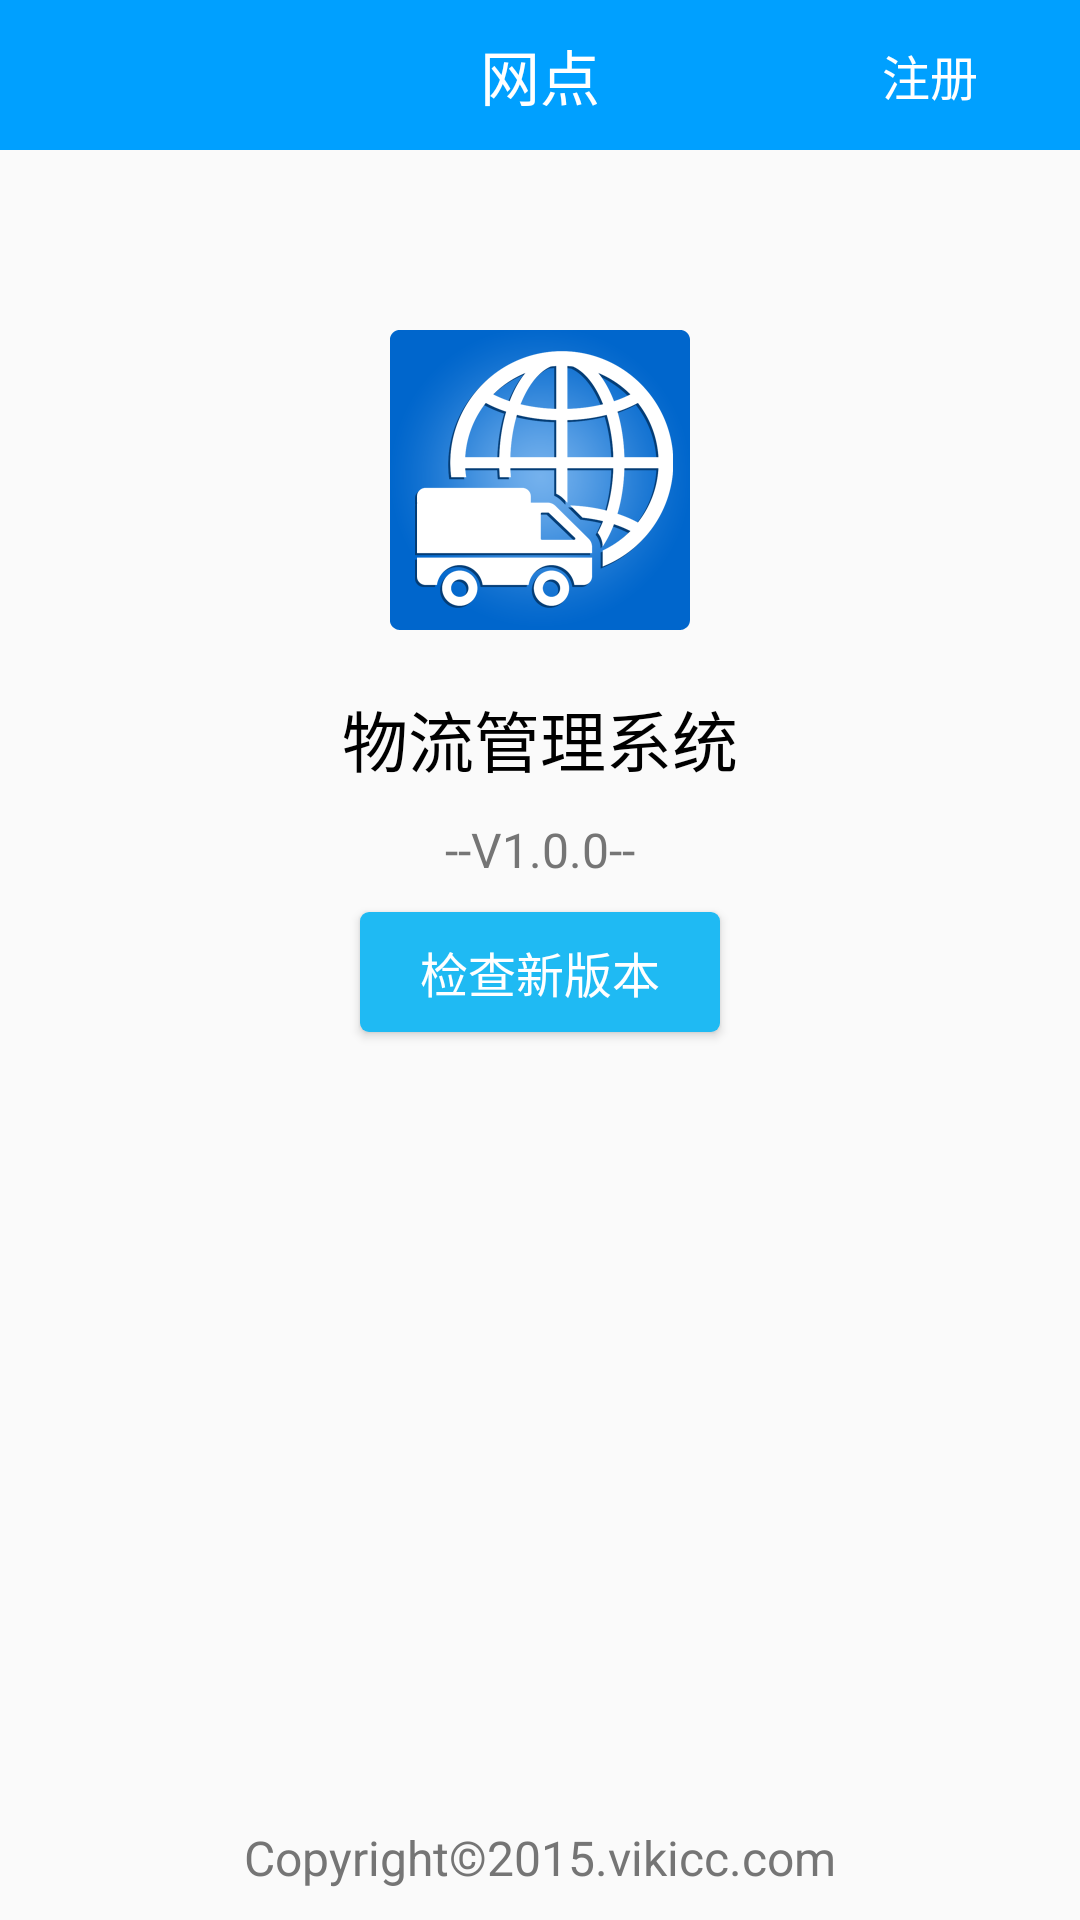

Here is an Android app screen rendered from its layout file. Give the layout XML and the strings, colors and styles it references.
<!-- AndroidManifest.xml: application theme AppTheme -->
<!-- res/layout/activity_about_us.xml -->
<?xml version="1.0" encoding="utf-8"?>
<LinearLayout xmlns:android="http://schemas.android.com/apk/res/android"
    android:layout_width="match_parent"
    android:layout_height="match_parent"
    android:orientation="vertical">

    <include layout="@layout/total_top_title"></include>

    <LinearLayout
        android:layout_width="match_parent"
        android:layout_height="match_parent"
        android:gravity="center_horizontal"
        android:orientation="vertical">

        <ImageView
            android:layout_width="100dp"
            android:layout_height="100dp"
            android:layout_marginTop="60dp"
            android:background="@mipmap/ic_launcher" />

        <TextView
            android:layout_width="wrap_content"
            android:layout_height="wrap_content"
            android:layout_marginTop="20dp"
            android:text="@string/app_name"
            android:textSize="22dp" />

        <TextView
            android:id="@+id/about_us_version"
            android:layout_width="wrap_content"
            android:layout_height="wrap_content"
            android:layout_marginTop="10dp"
            android:text="--V1.0.0--"
            android:textColor="@color/item_text_color" />

        <Button
            android:id="@+id/about_us_btn_check_new"
            android:layout_width="120dp"
            android:layout_height="40dp"
            android:layout_marginTop="10dp"
            android:background="@drawable/btn_no_radius_click"
            android:text="检查新版本"
            android:textColor="@color/white" />

        <RelativeLayout
            android:layout_width="match_parent"
            android:layout_height="match_parent">

            <TextView
                android:layout_width="wrap_content"
                android:layout_height="wrap_content"
                android:layout_alignParentBottom="true"
                android:layout_centerHorizontal="true"
                android:layout_marginBottom="10dp"
                android:text="Copyright©2015.vikicc.com"
                android:textColor="@color/item_text_color" />
        </RelativeLayout>

    </LinearLayout>
</LinearLayout>
<!-- res/layout/total_top_title.xml (included above) -->
<?xml version="1.0" encoding="utf-8"?>
<RelativeLayout xmlns:android="http://schemas.android.com/apk/res/android"
    android:layout_width="match_parent"
    android:layout_height="50dp"
    android:background="@color/strongblue">

    <LinearLayout
        android:id="@+id/total_top_ll_left"
        android:layout_width="100dp"
        android:layout_height="match_parent"
        android:layout_alignParentLeft="true"
        android:gravity="center_vertical"
        android:orientation="horizontal"
        android:paddingBottom="13dp"
        android:paddingLeft="5dp"
        android:paddingTop="13dp"
        android:visibility="gone">

        <ImageView
            android:id="@+id/total_top_img_left"
            android:layout_width="wrap_content"
            android:layout_height="wrap_content"
            android:src="@drawable/tb_353" />

        <TextView
            android:id="@+id/total_top_txt_left"
            style="@style/NormalTextSize"
            android:text="返回" />
    </LinearLayout>

    <TextView
        android:id="@+id/total_top_txt_title"
        style="@style/BiggerTextSize"
        android:layout_centerInParent="true"
        android:text="网点" />


    <LinearLayout
        android:id="@+id/total_top_ll_right"
        android:layout_width="100dp"
        android:layout_height="match_parent"
        android:layout_alignParentRight="true"
        android:gravity="center_horizontal|center_vertical"
        android:orientation="vertical"
        android:paddingBottom="10dp"
        android:paddingTop="10dp">

        <ImageView
            android:id="@+id/total_top_img_right"
            android:layout_width="wrap_content"
            android:layout_height="wrap_content" />

        <TextView
            android:id="@+id/total_top_txt_right"
            style="@style/NormalTextSize"
            android:text="注册" />
    </LinearLayout>

</RelativeLayout>
<!-- resources referenced by this layout -->
<resources>
  <color name="item_text_color">#757575</color>
  <color name="strongblue">#00A0FF</color>
  <color name="white">#ffffff</color>
  <!-- drawable btn_no_radius_click (drawable) -->
  <?xml version="1.0" encoding="UTF-8"?>
  <selector xmlns:android="http://schemas.android.com/apk/res/android">
      <item
          android:bottom="1dp"
          android:left="1dp"
          android:right="1dp"
          android:state_pressed="true"
          android:top="1dp">
          <shape>
              <solid android:color="#0D7DAD" />
              <corners
                  android:bottomLeftRadius="3dp"
                  android:bottomRightRadius="3dp"
                  android:topLeftRadius="3dp"
                  android:topRightRadius="3dp" />
          </shape>
      </item>
      <item
          android:bottom="1dp"
          android:left="1dp"
          android:right="1dp"
          android:top="1dp">
          <shape>
              <solid android:color="#1FBAF3" />
              <corners
                  android:bottomLeftRadius="3dp"
                  android:bottomRightRadius="3dp"
                  android:topLeftRadius="3dp"
                  android:topRightRadius="3dp" />
          </shape>
      </item>
  </selector>
  <!-- mipmap ic_launcher: png bitmap (mipmap-xxhdpi, 39498 bytes) -->
  <string name="app_name">物流管理系统</string>
  <style name="BiggerTextSize">
          <item name="android:layout_width">wrap_content</item>
          <item name="android:layout_height">wrap_content</item>
          <item name="android:textSize">20sp</item>
          <item name="android:textColor">@color/white</item>
      </style>
  <style name="NormalTextSize">
          <item name="android:layout_width">wrap_content</item>
          <item name="android:layout_height">wrap_content</item>
          <item name="android:textColor">@color/white</item>
      </style>
  <style name="AppTheme" parent="Theme.AppCompat.Light.DarkActionBar">
          <item name="android:textSize">16sp</item>
          <item name="android:textColor">#000</item>
      </style>
</resources>
